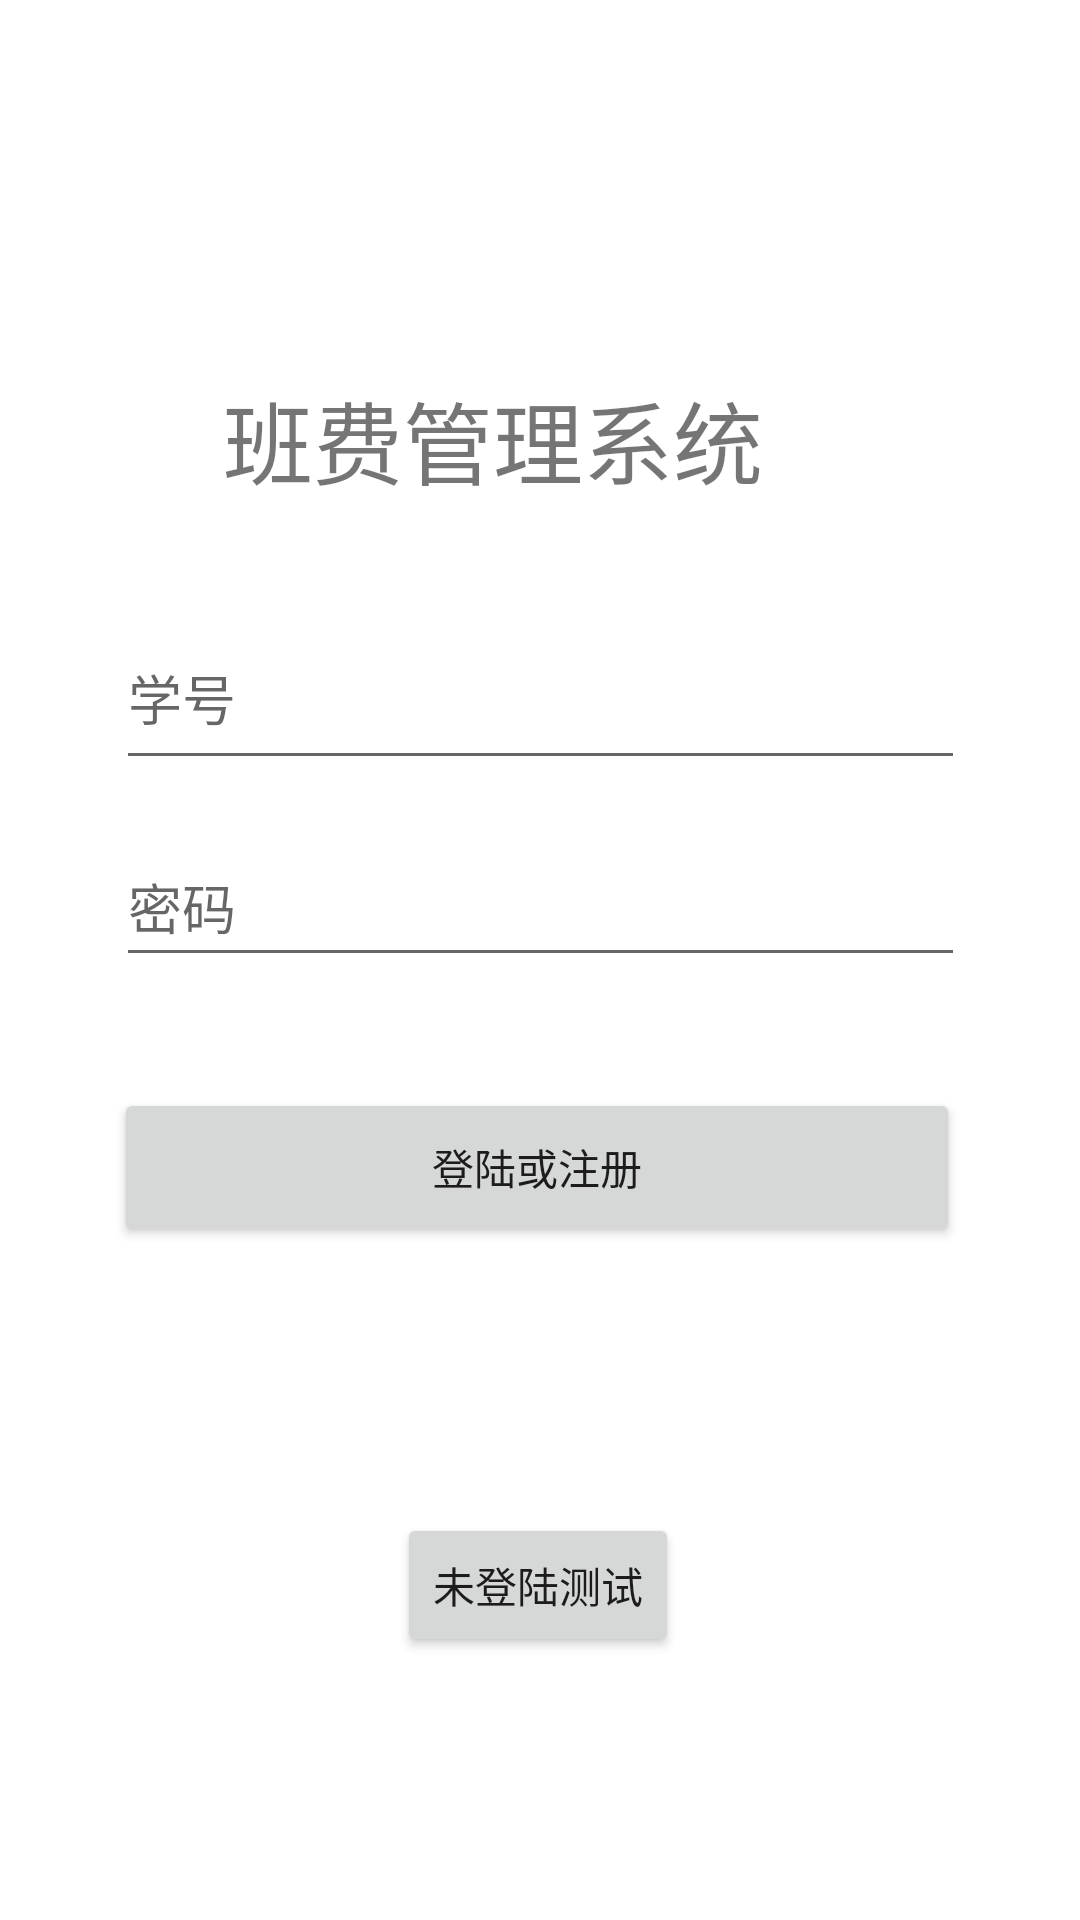

Android layout source for this screen:
<!-- AndroidManifest.xml: application theme Theme.Feefront -->
<!-- res/layout/activity_login.xml -->
<?xml version="1.0" encoding="utf-8"?>
<androidx.constraintlayout.widget.ConstraintLayout xmlns:android="http://schemas.android.com/apk/res/android"
    xmlns:app="http://schemas.android.com/apk/res-auto"
    xmlns:tools="http://schemas.android.com/tools"
    android:layout_width="match_parent"
    android:layout_height="match_parent">

    <TextView
        android:layout_width="227dp"
        android:layout_height="60dp"
        android:layout_marginBottom="16dp"
        android:text="@string/system_name"
        android:textSize="30sp"
        app:layout_constraintBottom_toTopOf="@+id/student_no"
        app:layout_constraintEnd_toEndOf="parent"
        app:layout_constraintHorizontal_bias="0.559"
        app:layout_constraintStart_toStartOf="parent"
        app:layout_constraintTop_toTopOf="parent"
        app:layout_constraintVertical_bias="0.987" />

    <EditText
        android:id="@+id/student_no"
        android:layout_width="283dp"
        android:layout_height="58dp"
        android:hint="@string/prompt_no"
        android:importantForAutofill="no"
        android:inputType="textEmailAddress"
        android:selectAllOnFocus="true"
        app:layout_constraintBottom_toBottomOf="parent"
        app:layout_constraintEnd_toEndOf="parent"
        app:layout_constraintStart_toStartOf="parent"
        app:layout_constraintTop_toTopOf="parent"
        app:layout_constraintVertical_bias="0.347" />

    <EditText
        android:id="@+id/password"
        android:layout_width="283dp"
        android:layout_height="50dp"
        android:hint="@string/prompt_password"
        android:imeActionLabel="Sign in"
        android:imeOptions="actionDone"
        android:importantForAutofill="no"
        android:inputType="textPassword"
        android:selectAllOnFocus="true"
        app:layout_constraintBottom_toBottomOf="parent"
        app:layout_constraintEnd_toEndOf="parent"
        app:layout_constraintStart_toStartOf="parent"
        app:layout_constraintTop_toBottomOf="@+id/student_no"
        app:layout_constraintVertical_bias="0.047" />

    <Button
        android:id="@+id/login"
        android:layout_width="282dp"
        android:layout_height="53dp"
        android:layout_gravity="start"
        android:text="@string/action_sign_in"
        app:layout_constraintBottom_toBottomOf="parent"
        app:layout_constraintEnd_toEndOf="parent"
        app:layout_constraintHorizontal_bias="0.488"
        app:layout_constraintStart_toStartOf="parent"
        app:layout_constraintTop_toBottomOf="@+id/password"
        app:layout_constraintVertical_bias="0.142" />

    <ImageView
        android:id="@+id/login_image"
        android:layout_width="100dp"
        android:layout_height="100dp"
        android:contentDescription="TODO"
        app:layout_constraintBottom_toBottomOf="parent"
        app:layout_constraintEnd_toEndOf="parent"
        app:layout_constraintStart_toStartOf="parent"
        app:layout_constraintTop_toTopOf="parent"
        app:layout_constraintVertical_bias="0.054" />

    <Button
        android:id="@+id/test"
        android:layout_width="wrap_content"
        android:layout_height="wrap_content"
        android:text="未登陆测试"
        app:layout_constraintBottom_toBottomOf="parent"
        app:layout_constraintEnd_toEndOf="parent"
        app:layout_constraintHorizontal_bias="0.498"
        app:layout_constraintStart_toStartOf="parent"
        app:layout_constraintTop_toTopOf="parent"
        app:layout_constraintVertical_bias="0.852" />

</androidx.constraintlayout.widget.ConstraintLayout>
<!-- resources referenced by this layout -->
<resources>
  <string name="action_sign_in">登陆或注册</string>
  <string name="prompt_no">学号</string>
  <string name="prompt_password">密码</string>
  <string name="system_name">班费管理系统</string>
  <style name="Theme.Feefront" parent="Theme.MaterialComponents.DayNight.DarkActionBar">
          
          <item name="colorPrimary">@color/purple_500</item>
          <item name="colorPrimaryVariant">@color/purple_700</item>
          <item name="colorOnPrimary">@color/white</item>
          
          <item name="colorSecondary">@color/teal_200</item>
          <item name="colorSecondaryVariant">@color/teal_700</item>
          <item name="colorOnSecondary">@color/black</item>
          
          <item name="android:statusBarColor">?attr/colorPrimaryVariant</item>
          
      </style>
  <color name="purple_500">#FF6200EE</color>
  <color name="purple_700">#FF3700B3</color>
  <color name="white">#FFFFFFFF</color>
  <color name="teal_200">#FF03DAC5</color>
  <color name="teal_700">#FF018786</color>
  <color name="black">#FF000000</color>
</resources>
